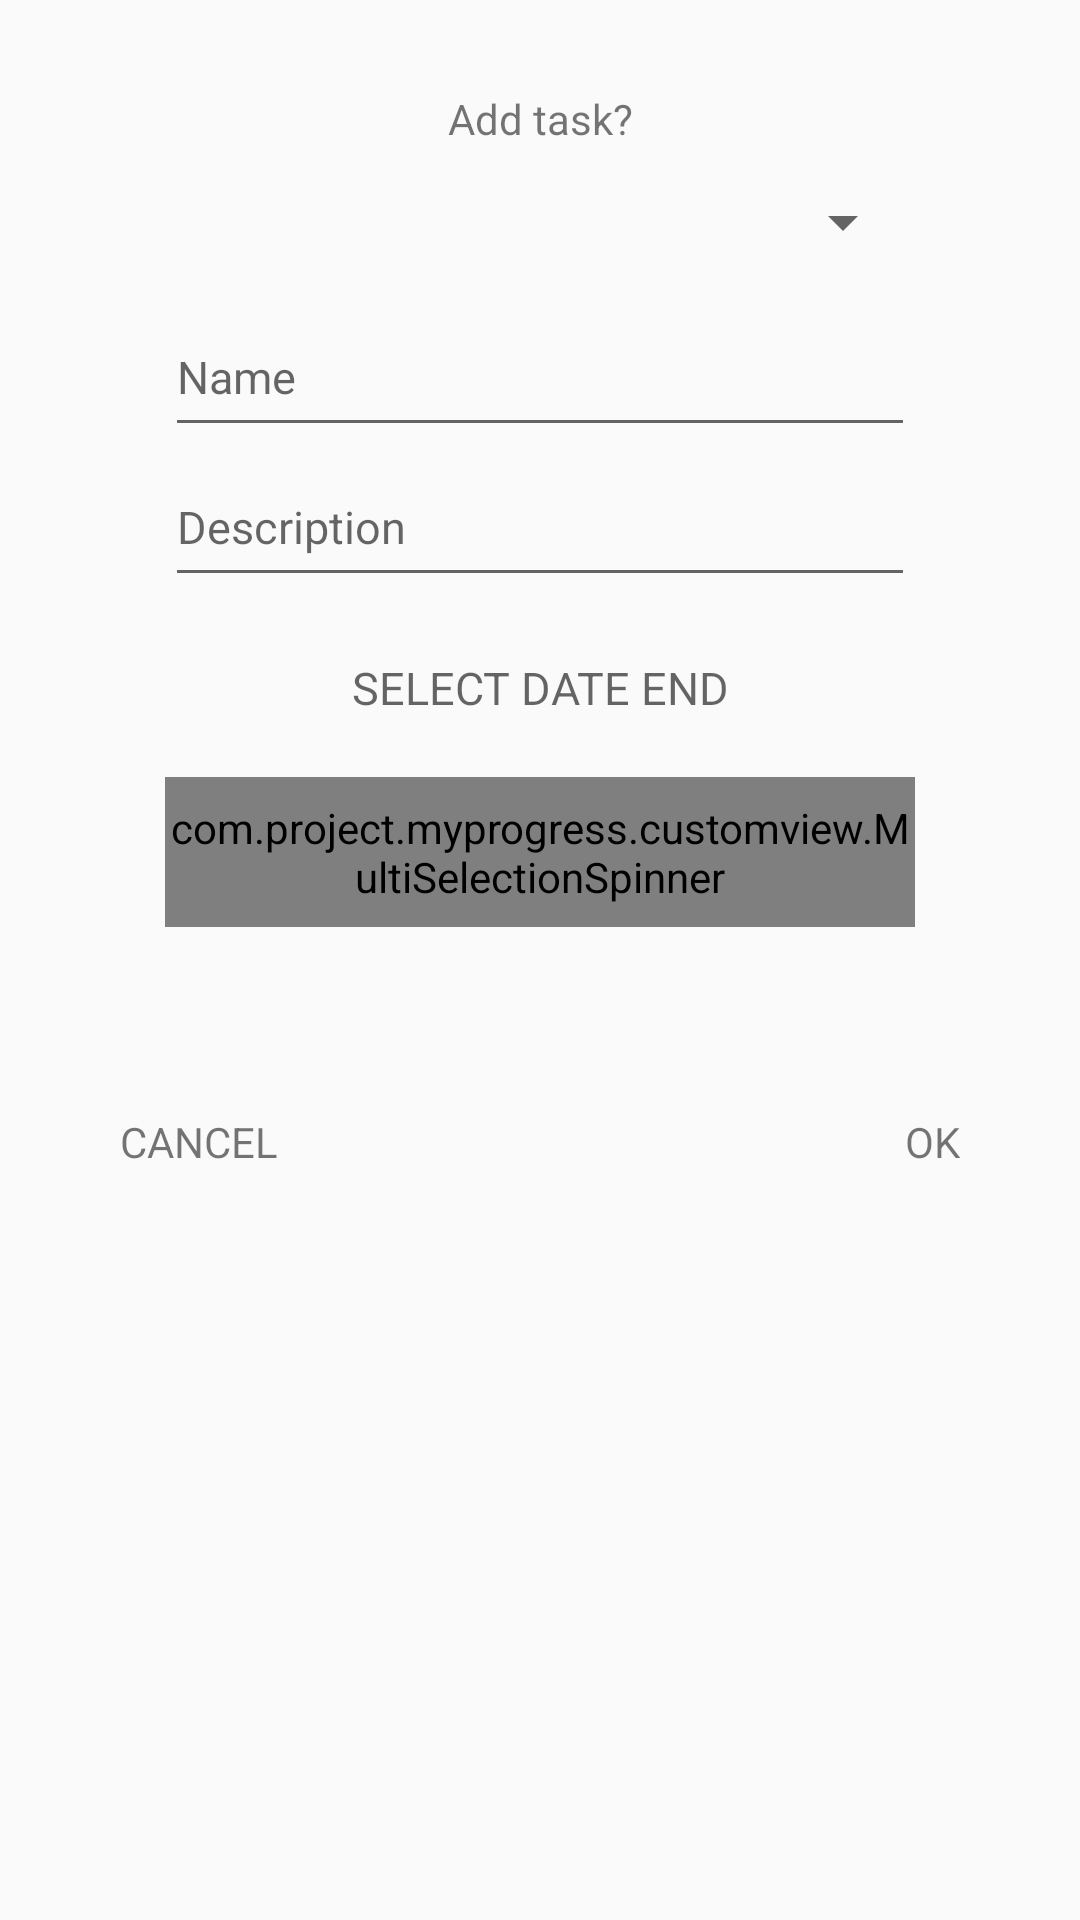

Android layout source for this screen:
<!-- AndroidManifest.xml: application theme AppTheme -->
<!-- res/layout/add_task_fragment.xml -->
<?xml version="1.0" encoding="utf-8"?>
<RelativeLayout
    xmlns:android="http://schemas.android.com/apk/res/android"
    xmlns:tools="http://schemas.android.com/tools"
    android:layout_width="match_parent"
    android:layout_height="match_parent"
    tools:context=".fragments_profile.AddTaskFragment">

    <RelativeLayout
        android:layout_width="match_parent"
        android:layout_height="400dp"
        android:padding="10dp">

        <TextView
            android:layout_width="match_parent"
            android:layout_height="wrap_content"
            android:layout_marginTop="20dp"
            android:layout_centerHorizontal="true"
            android:id="@+id/text"
            android:text="Add task?"
            android:gravity="center"/>


        <Spinner
            android:id="@+id/edit_text_type"
            android:layout_width="250dp"
            android:layout_height="50dp"
            android:layout_centerHorizontal="true"
            android:layout_below="@+id/text"/>



        <EditText
            android:layout_width="250dp"
            android:layout_height="50dp"
            android:id="@+id/edit_text_name"
            android:imeOptions="actionDone"
            android:singleLine="true"
            android:layout_centerHorizontal="true"
            android:hint="@string/Name"
            android:textSize="15sp"
            android:layout_below="@+id/edit_text_type"
            tools:ignore="TextFields"/>

        <EditText
            android:layout_width="250dp"
            android:layout_height="50dp"
            android:id="@+id/edit_text_description"
            android:imeOptions="actionDone"
            android:singleLine="true"
            android:layout_centerHorizontal="true"
            android:hint="Description"
            android:textSize="15sp"
            android:layout_below="@+id/edit_text_name"
            tools:ignore="TextFields"/>

<LinearLayout
    android:layout_width="match_parent"
    android:layout_height="60dp"
    android:orientation="horizontal"
    android:id="@+id/container_date"
    android:layout_below="@+id/edit_text_description"
    android:gravity="center">

        <TextView
            android:id="@+id/tvDate"
            android:layout_width="wrap_content"
            android:layout_height="20dp"
            android:textColor="@color/colorAccent"
            android:hint="SELECT DATE END"
            android:gravity="center"
            android:textSize="15sp"/>


        <ImageButton
            android:id="@+id/datePicker"
            android:layout_width="wrap_content"
            android:layout_above="@+id/tvDate"
            android:layout_height="30dp"
            android:background="@color/colorTransparent"
            android:src="@drawable/ico1" />

</LinearLayout>



        <com.project.myprogress.customview.MultiSelectionSpinner
            android:id="@+id/edit_text_progress"
            android:layout_width="250dp"
            android:layout_height="50dp"
            android:textSize="15sp"
            android:layout_centerInParent="true"
            android:gravity="center"
            android:layout_below="@+id/container_date"/>


       <TextView
            android:layout_width="wrap_content"
            android:layout_height="wrap_content"
            android:layout_alignParentBottom="true"
            android:layout_alignParentRight="true"
            android:layout_marginRight="30dp"
            android:id="@+id/ok"
            android:text="OK"/>

        <TextView
            android:layout_width="wrap_content"
            android:layout_height="wrap_content"
            android:layout_alignParentBottom="true"
            android:layout_alignParentLeft="true"
            android:layout_marginLeft="30dp"
            android:id="@+id/cancel"
            android:text="CANCEL"
            android:gravity="center"/>

    </RelativeLayout>

</RelativeLayout>
<!-- resources referenced by this layout -->
<resources>
  <color name="colorAccent">#4682B4</color>
  <color name="colorTransparent">#00000000</color>
  <string name="Name">Name</string>
  <style name="AppTheme" parent="Theme.AppCompat.Light.DarkActionBar">
          
          <item name="colorPrimary">@color/green2</item>
          <item name="colorPrimaryDark">@color/green2</item>
          <item name="colorAccent">@color/green2</item>
      </style>
  <color name="green2">#006b62</color>
</resources>
